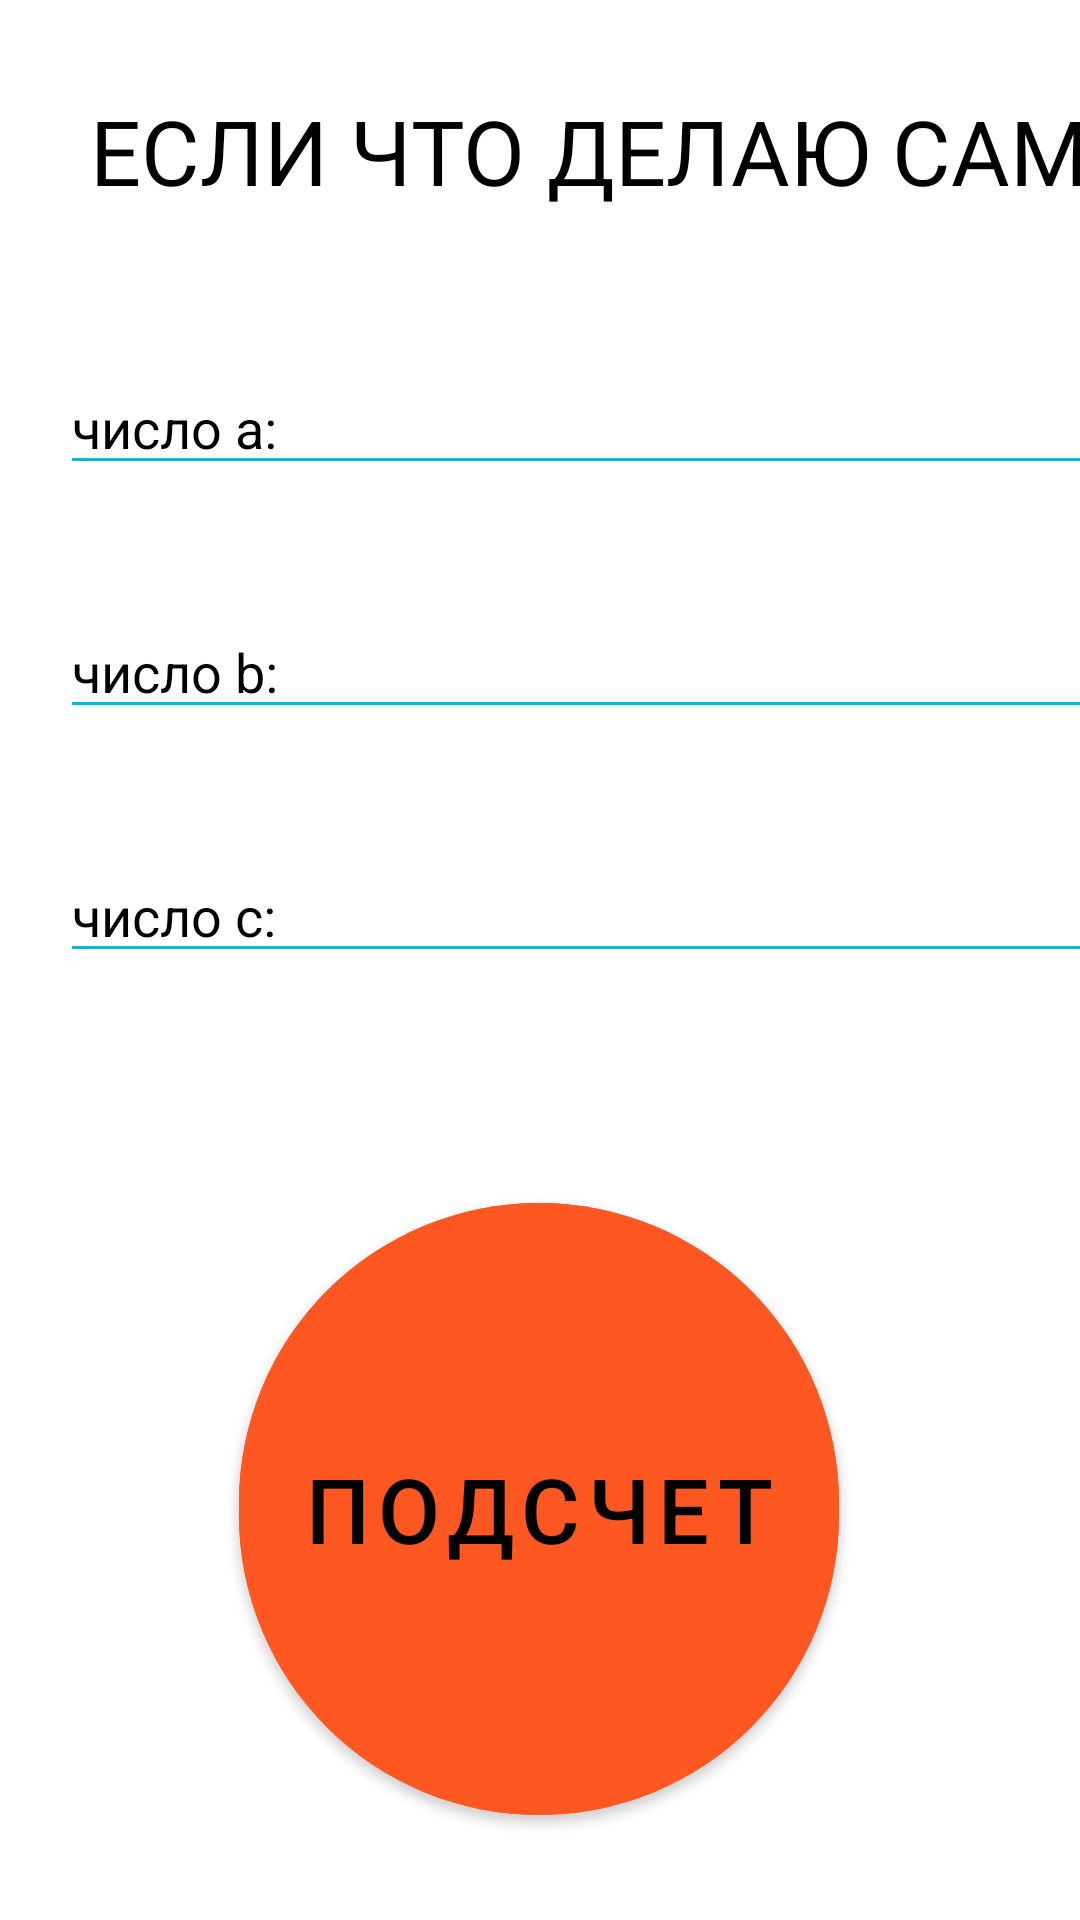

Write the Android layout XML for this screen, with the resource values it uses.
<!-- AndroidManifest.xml: application theme Theme.SamDelayu -->
<!-- res/layout/activity_main.xml -->
<?xml version="1.0" encoding="utf-8"?>
<androidx.constraintlayout.widget.ConstraintLayout xmlns:android="http://schemas.android.com/apk/res/android"
    xmlns:app="http://schemas.android.com/apk/res-auto"
    xmlns:tools="http://schemas.android.com/tools"
    android:layout_width="match_parent"
    android:layout_height="match_parent"
    tools:context=".MainActivity">

    <LinearLayout
        android:id="@+id/linearLayout"
        android:layout_width="409dp"
        android:layout_height="354dp"
        android:orientation="vertical"
        app:layout_constraintTop_toTopOf="parent"
        tools:layout_editor_absoluteX="1dp">

        <TextView
            android:layout_width="wrap_content"
            android:layout_height="wrap_content"
            android:layout_margin="30dp"
            android:text="ЕСЛИ ЧТО ДЕЛАЮ САМ"
            android:textColor="@color/black"
            android:textSize="30sp" />

        <EditText
            android:id="@+id/numA"
            android:layout_width="match_parent"
            android:layout_height="wrap_content"
            android:layout_margin="20dp"
            android:backgroundTint="@color/kapibara"
            android:ems="10"
            android:inputType="textPersonName"
            android:text="число а:"
            android:textColor="@color/black" />

        <EditText
            android:id="@+id/numB"
            android:layout_width="match_parent"
            android:layout_height="wrap_content"
            android:layout_margin="20dp"
            android:backgroundTint="@color/kapibara"
            android:ems="10"
            android:inputType="textPersonName"
            android:text="число b:"
            android:textColor="@color/black" />

        <EditText
            android:id="@+id/numC"
            android:layout_width="match_parent"
            android:layout_height="wrap_content"
            android:layout_margin="20dp"
            android:backgroundTint="@color/kapibara"
            android:ems="10"
            android:inputType="textPersonName"
            android:text="число c:"
            android:textColor="@color/black" />


    </LinearLayout>

    <com.google.android.material.button.MaterialButton
        android:id="@+id/button"
        android:layout_width="200dp"
        android:layout_height="216dp"
        android:layout_marginTop="12dp"
        android:text="ПОДСЧЕТ"
        app:layout_constraintBottom_toBottomOf="parent"
        app:layout_constraintEnd_toEndOf="parent"
        app:layout_constraintHorizontal_bias="0.497"
        app:layout_constraintStart_toStartOf="parent"
        app:layout_constraintTop_toBottomOf="@+id/linearLayout"
        android:textColor="@color/black"
        android:backgroundTint="@color/zxc"
        android:textSize="30sp"
        app:cornerRadius="200dp"/>

</androidx.constraintlayout.widget.ConstraintLayout>
<!-- resources referenced by this layout -->
<resources>
  <color name="black">#FF000000</color>
  <color name="kapibara">#00BCD4</color>
  <color name="zxc">#FF5722</color>
  <style name="Theme.SamDelayu" parent="Theme.MaterialComponents.DayNight.DarkActionBar">
          
          <item name="colorPrimary">@color/purple_500</item>
          <item name="colorPrimaryVariant">@color/purple_700</item>
          <item name="colorOnPrimary">@color/white</item>
          
          <item name="colorSecondary">@color/teal_200</item>
          <item name="colorSecondaryVariant">@color/teal_700</item>
          <item name="colorOnSecondary">@color/black</item>
          
          <item name="android:statusBarColor" tools:targetApi="l">?attr/colorPrimaryVariant</item>
          
      </style>
  <color name="purple_500">#FF6200EE</color>
  <color name="purple_700">#FF3700B3</color>
  <color name="white">#FFFFFFFF</color>
  <color name="teal_200">#FF03DAC5</color>
  <color name="teal_700">#FF018786</color>
</resources>
